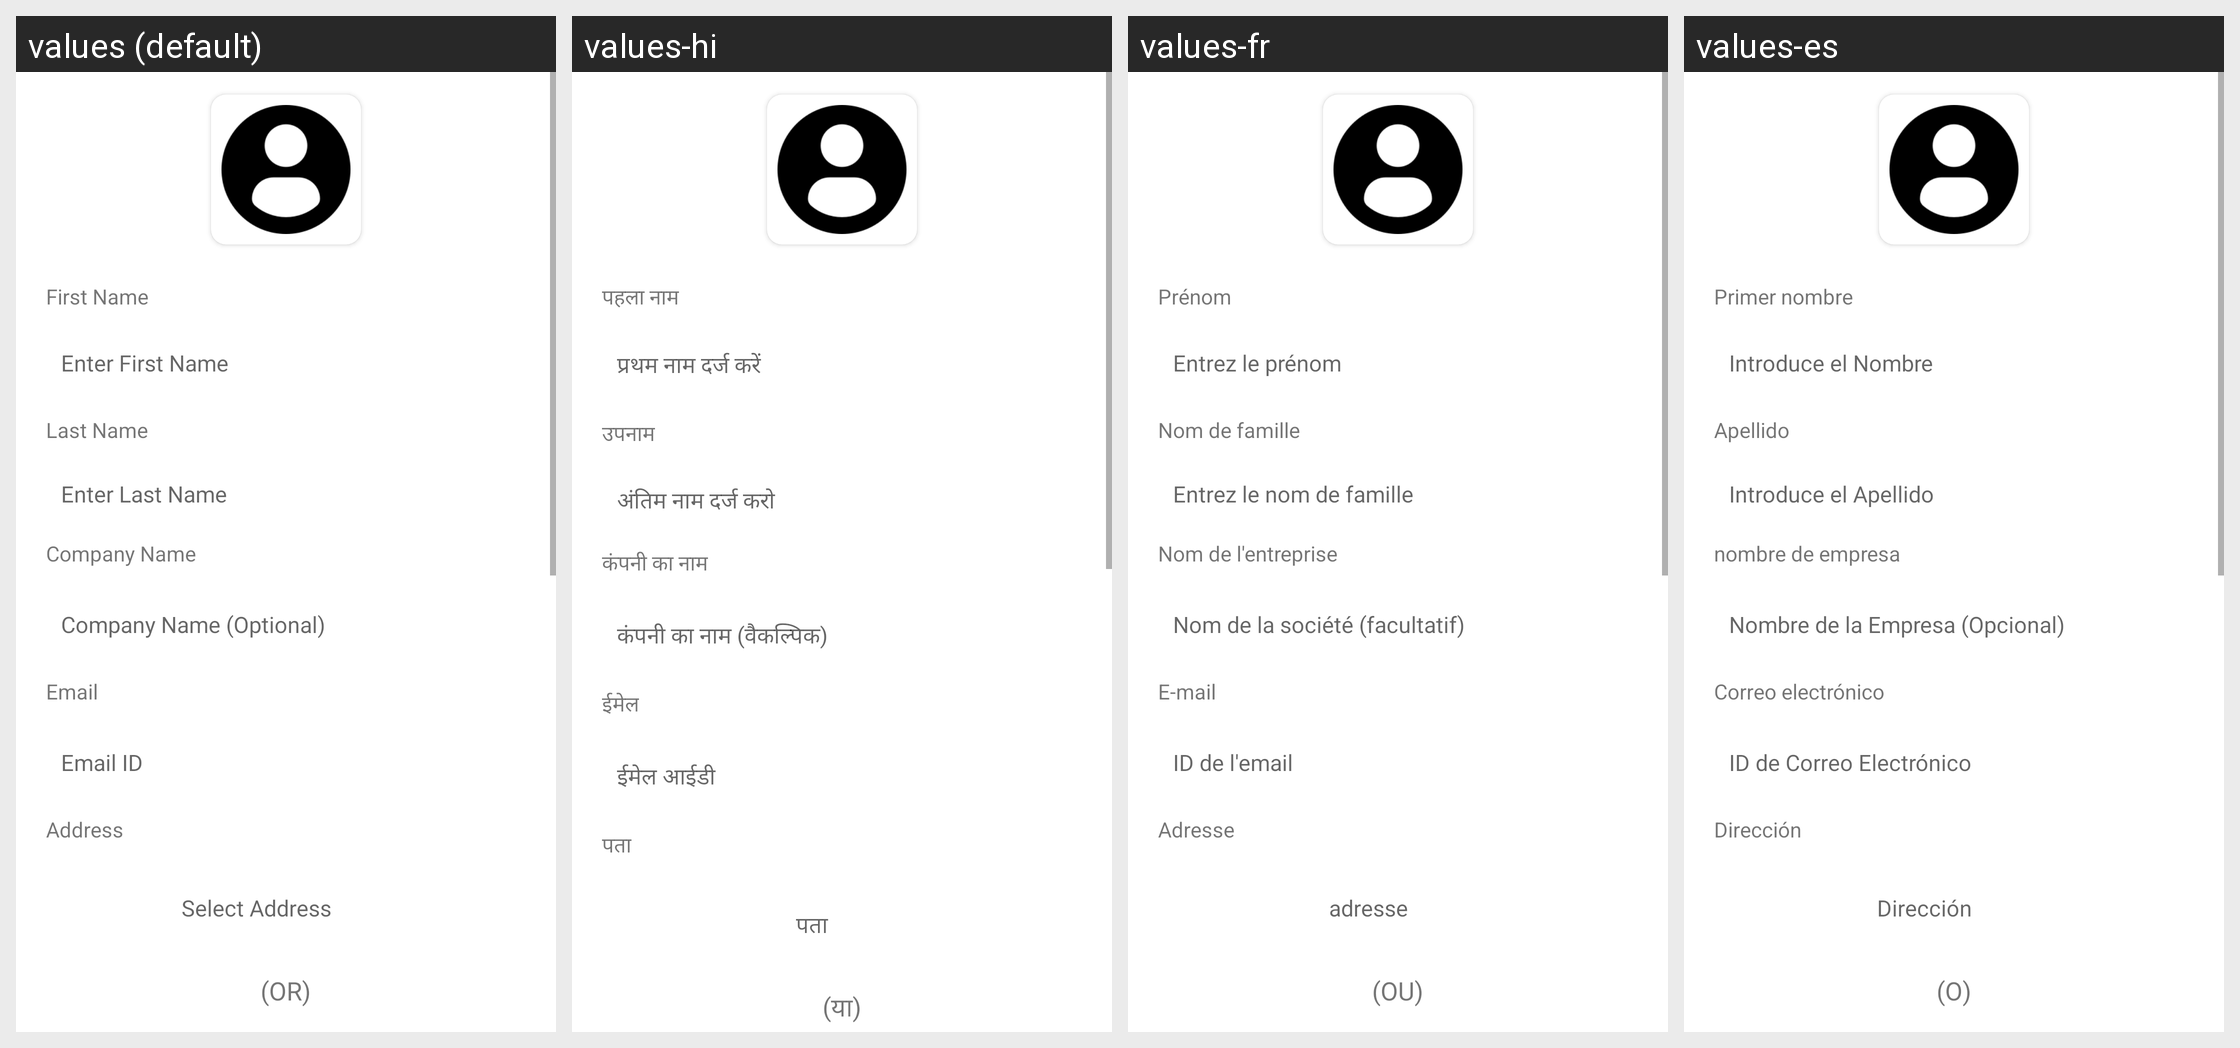

The Android screen above is rendered under several locales of the same app. Produce the string resources it draws, with the default and per-locale values.
Android screen res/layout/fragment_crop_edit_profile.xml rendered under 4 locales, left to right: values (default), values-hi, values-fr, values-es. Device: Nexus 5 (rendered at 1080×1920; each locale shown at half size, 540×960, under a caption strip naming it); theme Theme.Skils.
Other locales in the repository, not shown: values-ar, values-ml, values-ta.
Strings drawn on this screen, with the default value and each locale's value (text and hints the layout hard-codes, and strings that could not be matched under every locale, appear in the picture but are not listed):

edi_firstname
  values: First Name
  values-hi: पहला नाम
  values-fr: Prénom
  values-es: Primer nombre

enterFirstName
  values: Enter First Name
  values-hi: प्रथम नाम दर्ज करें
  values-fr: Entrez le prénom
  values-es: Introduce el Nombre

edi_lastname
  values: Last Name
  values-hi: उपनाम
  values-fr: Nom de famille
  values-es: Apellido

enterLastName
  values: Enter Last Name
  values-hi: अंतिम नाम दर्ज करो
  values-fr: Entrez le nom de famille
  values-es: Introduce el Apellido

edi_company
  values: Company Name
  values-hi: कंपनी का नाम
  values-fr: Nom de l'entreprise
  values-es: nombre de empresa

companyName
  values: Company Name (Optional)
  values-hi: कंपनी का नाम (वैकल्पिक)
  values-fr: Nom de la société (facultatif)
  values-es: Nombre de la Empresa (Opcional)

edi_email
  values: Email
  values-hi: ईमेल
  values-fr: E-mail
  values-es: Correo electrónico

emailID
  values: Email ID
  values-hi: ईमेल आईडी
  values-fr: ID de l'email
  values-es: ID de Correo Electrónico

edi_add
  values: Address
  values-hi: पता
  values-fr: Adresse
  values-es: Dirección

address
  values: Select Address
  values-hi: पता
  values-fr: adresse
  values-es: Dirección

or
  values: (OR)
  values-hi: (या)
  values-fr: (OU)
  values-es: (O)
